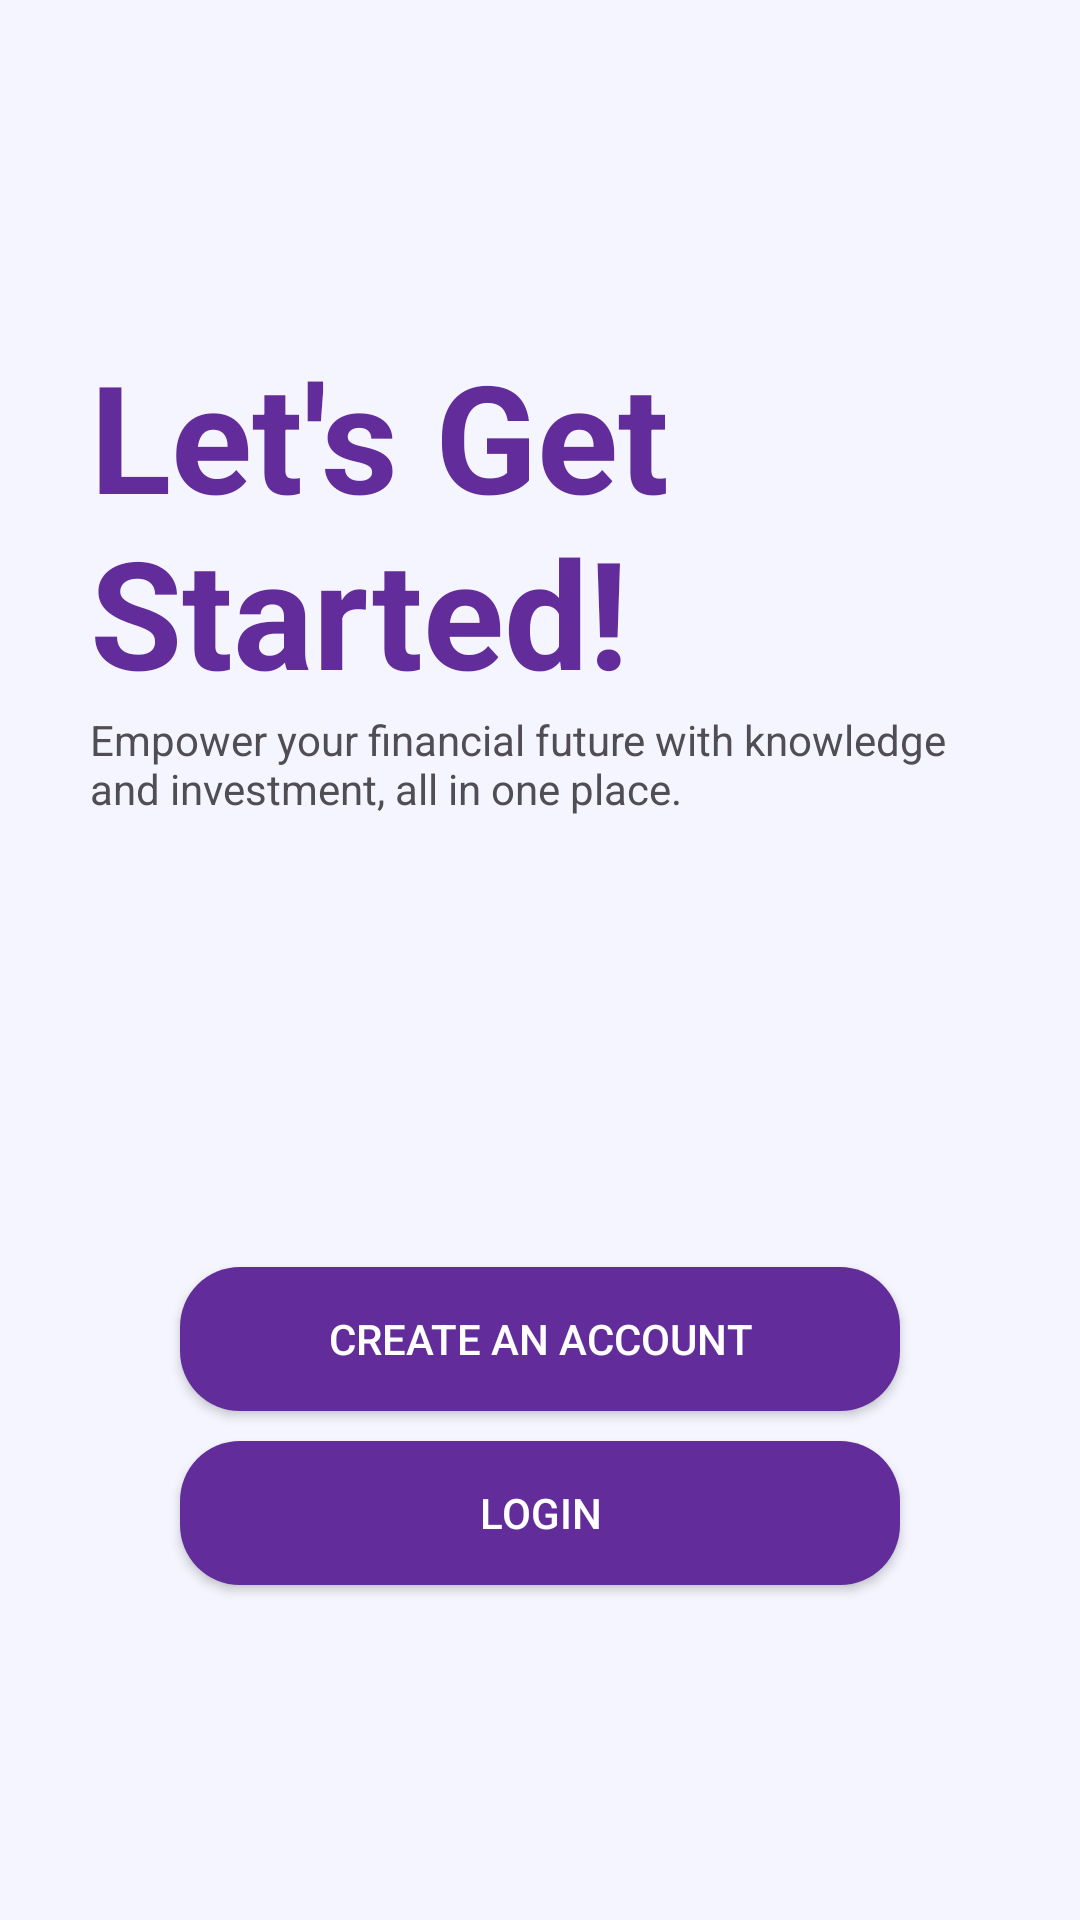

Layout XML and referenced resources for this Android screen:
<!-- AndroidManifest.xml: application theme Theme.FinalApp -->
<!-- res/layout/activity_login_signup.xml -->
<?xml version="1.0" encoding="utf-8"?>
<LinearLayout xmlns:android="http://schemas.android.com/apk/res/android"
    xmlns:app="http://schemas.android.com/apk/res-auto"
    xmlns:tools="http://schemas.android.com/tools"
    android:layout_width="match_parent"
    android:layout_height="match_parent"
    android:background="#F5F5FF"
    android:gravity="center"
    android:orientation="vertical"
    tools:context=".LoginSignup">

    <TextView
        android:id="@+id/get"
        android:layout_width="match_parent"
        android:layout_height="wrap_content"
        android:layout_marginStart="30dp"
        android:layout_marginEnd="30dp"
        android:text="@string/get"
        android:textColor="#622D9A"
        android:textSize="50sp"
        android:textStyle="bold" />

    <TextView
        android:layout_width="match_parent"
        android:layout_height="wrap_content"
        android:layout_marginStart="30dp"
        android:layout_marginEnd="30dp"
        android:text="@string/text2"
        android:textColor="#504D55"
        android:textSize="14sp" />

    <androidx.appcompat.widget.AppCompatButton
        android:id="@+id/create"
        android:layout_width="match_parent"
        android:layout_height="wrap_content"
        android:layout_marginStart="60dp"
        android:layout_marginTop="150dp"
        android:layout_marginEnd="60dp"
        android:background="@drawable/btn_bg"
        android:text="Create an account"
        android:textColor="@color/white" />

    <androidx.appcompat.widget.AppCompatButton
        android:id="@+id/login"
        android:layout_width="match_parent"
        android:layout_height="wrap_content"
        android:layout_marginStart="60dp"
        android:layout_marginTop="10dp"
        android:layout_marginEnd="60dp"
        android:background="@drawable/btn_bg"
        android:text="@string/login"
        android:textColor="@color/white" />

</LinearLayout>
<!-- resources referenced by this layout -->
<resources>
  <color name="white">#FFFFFF</color>
  <!-- drawable btn_bg (drawable) -->
  <?xml version="1.0" encoding="utf-8"?>
  <shape xmlns:android="http://schemas.android.com/apk/res/android"
      android:shape="rectangle">
      <corners android:radius="20dp" />
      <solid android:color="#622D9A" />
  </shape>
  <string name="get">Let\'s Get Started!</string>
  <string name="login">Login</string>
  <string name="text2">Empower your financial future with knowledge and investment, all in one place.</string>
  <style name="Theme.FinalApp" parent="Theme.MaterialComponents.DayNight.NoActionBar">
          
          <item name="colorPrimary">@color/purple_500</item>
          <item name="colorPrimaryVariant">@color/purple_700</item>
          <item name="colorOnPrimary">@color/white</item>
          
          <item name="colorSecondary">@color/teal_200</item>
          <item name="colorSecondaryVariant">@color/teal_700</item>
          <item name="colorOnSecondary">@color/black</item>
          
          <item name="android:statusBarColor">?attr/colorPrimaryVariant</item>
          
      </style>
  <color name="purple_500">#6200EE</color>
  <color name="purple_700">#3700B3</color>
  <color name="teal_200">#03DAC5</color>
  <color name="teal_700">#018786</color>
  <color name="black">#000000</color>
</resources>
